Photos from the image-classification dataset "new_images_split" in the GitHub repository AdiArtifice/Music-Genre-Classification. Its 10 classes are: blues, classical, country, disco, hip-hop, jazz, metal, pop, reggae, rock.

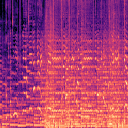
Label: pop

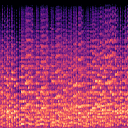
Label: classical

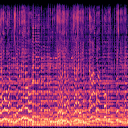
Label: blues

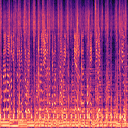
Label: rock

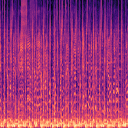
Label: hip-hop

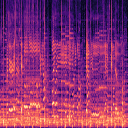
Label: country
